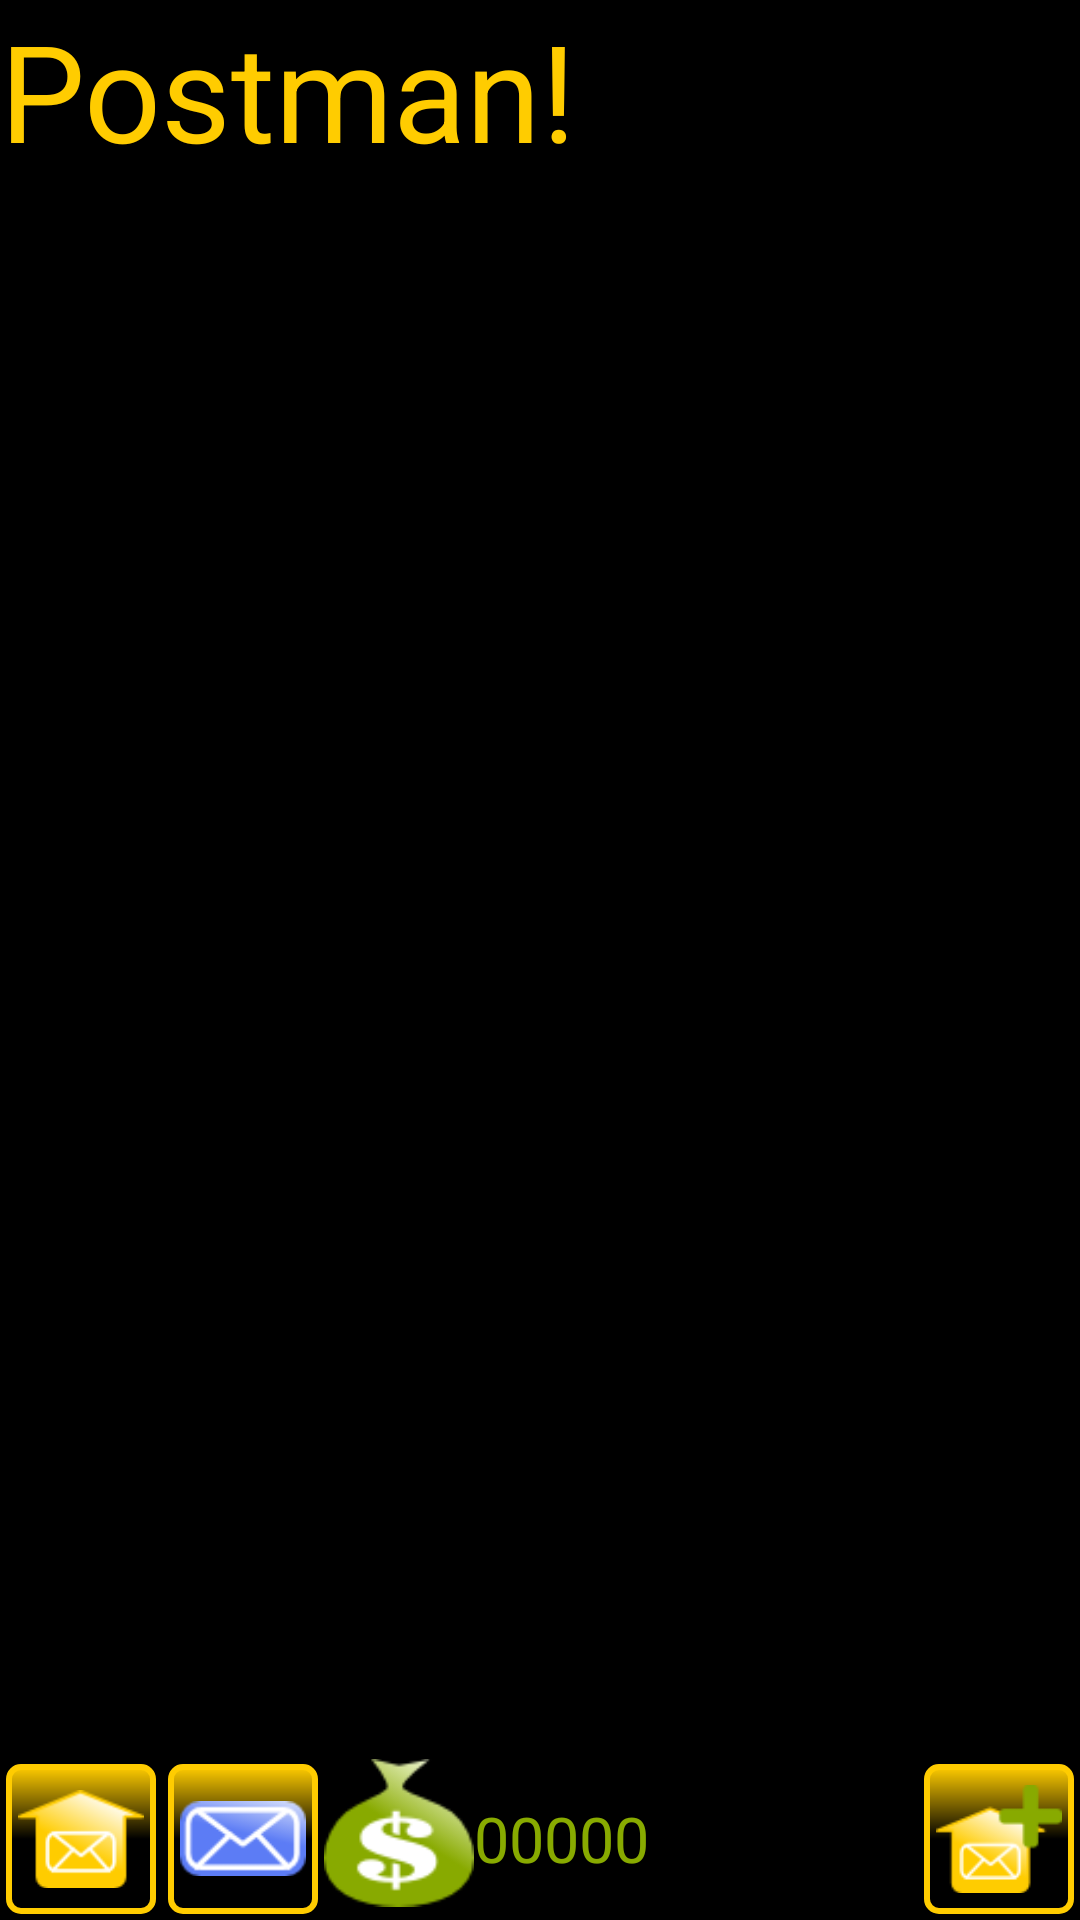

The Android layout XML behind this screen, and the referenced resources:
<!-- AndroidManifest.xml: application theme AppTheme -->
<!-- res/layout/activity_main.xml -->
<LinearLayout xmlns:android="http://schemas.android.com/apk/res/android"
    android:layout_width="match_parent"
    android:layout_height="match_parent"
    android:orientation="vertical">

    <TextView android:id="@+id/title"
        android:layout_width="wrap_content"
        android:layout_height="wrap_content"
        android:textSize="45sp"
        android:textColor="@color/yellow"
        android:text="@string/app_name" />
    <FrameLayout android:id="@+id/container"
        android:layout_width="fill_parent"
        android:layout_height="0dp"
        android:layout_weight="1"
        />
    <ListView android:id="@+id/letters"
        android:layout_width="fill_parent"
        android:layout_height="0dp"
        android:layout_weight="1"
        android:visibility="gone"
        />
    <LinearLayout android:id="@+id/footer"
        android:layout_width="fill_parent"
        android:layout_height="wrap_content"
        android:orientation="horizontal">
        <ImageButton android:id="@+id/poststation" android:layout_width="50dp" android:layout_height="50dp"
            android:src="@drawable/poststation" android:layout_margin="2dp" />
        <ImageButton android:id="@+id/letter" android:layout_width="50dp" android:layout_height="50dp"
            android:src="@drawable/letter" android:layout_margin="2dp" />
        <ImageView android:layout_width="50dp" android:layout_height="50dp"
            android:src="@drawable/cash" android:scaleType="centerInside"/>
        <TextView android:id="@+id/player_cash" android:layout_width="0dp" android:layout_height="wrap_content" android:layout_gravity="center_vertical"
            android:layout_weight="1" android:textSize="21sp" android:text="00000" android:textColor="@color/green"  />
        <ImageButton android:id="@+id/poststation_new" android:layout_width="50dp" android:layout_height="50dp"
            android:src="@drawable/poststation_new" android:layout_margin="2dp" />
     </LinearLayout>

</LinearLayout>
<!-- resources referenced by this layout -->
<resources>
  <color name="green">#88aa00</color>
  <color name="yellow">#ffcc00</color>
  <!-- drawable cash: png bitmap (drawable-mdpi, 3519 bytes) -->
  <!-- drawable letter: png bitmap (drawable-mdpi, 2636 bytes) -->
  <!-- drawable poststation: png bitmap (drawable-mdpi, 2317 bytes) -->
  <!-- drawable poststation_new: png bitmap (drawable-mdpi, 2257 bytes) -->
  <string name="app_name">Postman!</string>
  <style name="AppTheme" parent="AppBaseTheme">
          
          <item name="android:imageButtonStyle">@style/myButtonStyle</item>
      </style>
  <style name="AppBaseTheme" parent="android:style/Theme.NoTitleBar.Fullscreen">
          
      </style>
  <style name="myButtonStyle">
          <item name="android:background">@drawable/round_box_background_lighted</item>
          <item name="android:scaleType">centerInside</item>
          <item name="android:padding">4dp</item>
      </style>
  <!-- drawable round_box_background_lighted (drawable) -->
  <?xml version="1.0" encoding="utf-8"?>
  <shape xmlns:android="http://schemas.android.com/apk/res/android">
      <gradient
          android:angle="90"
          android:startColor="@color/transparent"
          android:centerColor="@color/transparent"
          android:endColor="@color/yellow"
          />
         
      <stroke android:width="2dp"  android:color="@color/yellow" />
  
      <padding android:left="1dp"
               android:top="1dp"
               android:right="1dp"
               android:bottom="1dp"
               /> 
  
      <corners android:bottomRightRadius="4dp" android:bottomLeftRadius="4dp" 
       android:topLeftRadius="4dp" android:topRightRadius="4dp"/> 
  </shape>
  <color name="transparent">#00ffffff</color>
</resources>
